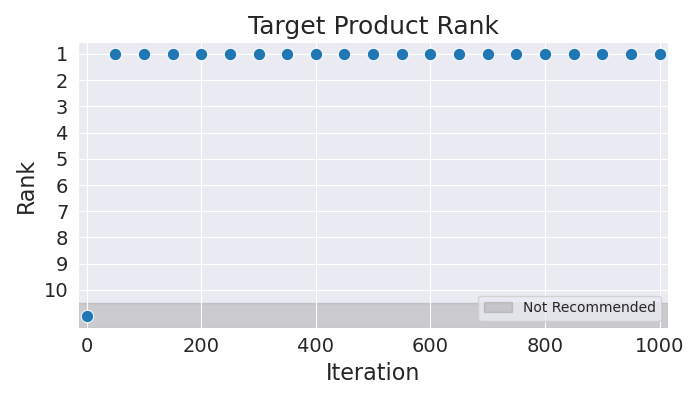

Values plotted in this chart, from the file beside it:
Iteration, Rank
0, 11
50, 1
100, 1
150, 1
200, 1
250, 1
300, 1
350, 1
400, 1
450, 1
500, 1
550, 1
600, 1
650, 1
700, 1
750, 1
800, 1
850, 1
900, 1
950, 1
1000, 1
